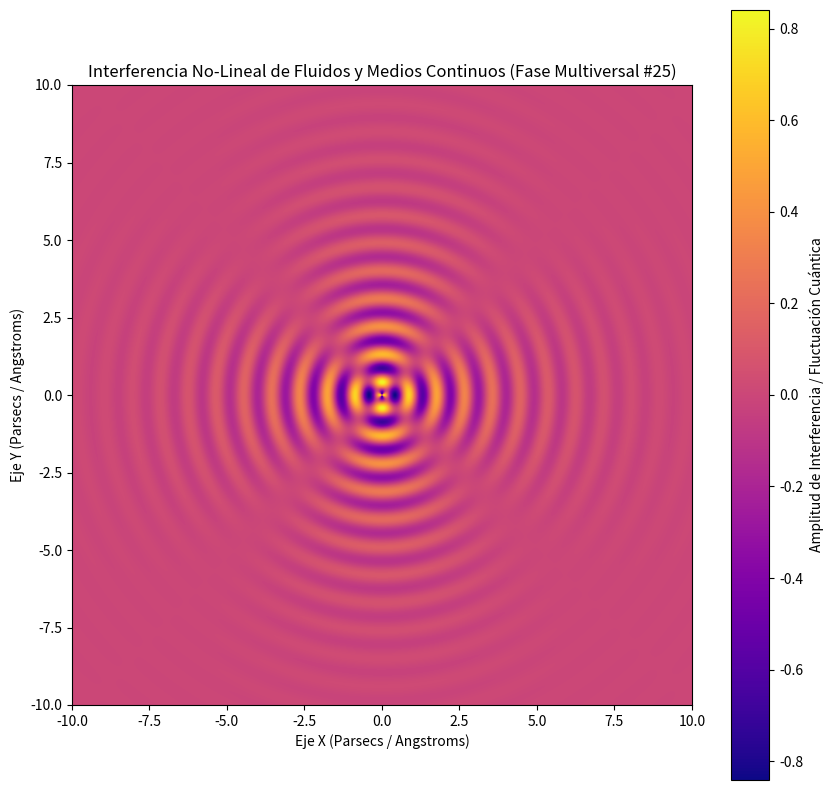

Write the Python code that produced this figure.
%matplotlib inline
# Simulación Multiversal: Fluidos y Medios Continuos - Variante 25
import numpy as np
import matplotlib.pyplot as plt

# Parámetros Físicos No-Lineales
omega_1 = 6.985
omega_2 = 2.022
lambda_decay = 0.407
phase_shift = 1.73

x = np.linspace(-10, 10, 800)
y = np.linspace(-10, 10, 800)
X, Y = np.meshgrid(x, y)

# Dinámica de Fluidos / Campos Tensor-Escalares (Fase Multiversal)
R = np.sqrt(X**2 + Y**2) + 1e-5
Z = (np.sin(omega_1 * R + phase_shift) * np.cos(omega_2 * np.arctan2(Y, X))) * np.exp(-lambda_decay * R)

plt.figure(figsize=(10, 10))
plt.imshow(Z, cmap='plasma', extent=[-10, 10, -10, 10], origin='lower')
plt.colorbar(label='Amplitud de Interferencia / Fluctuación Cuántica')
plt.title(r'Interferencia No-Lineal de Fluidos y Medios Continuos (Fase Multiversal #25)')
plt.xlabel('Eje X (Parsecs / Angstroms)')
plt.ylabel('Eje Y (Parsecs / Angstroms)')
plt.show()
